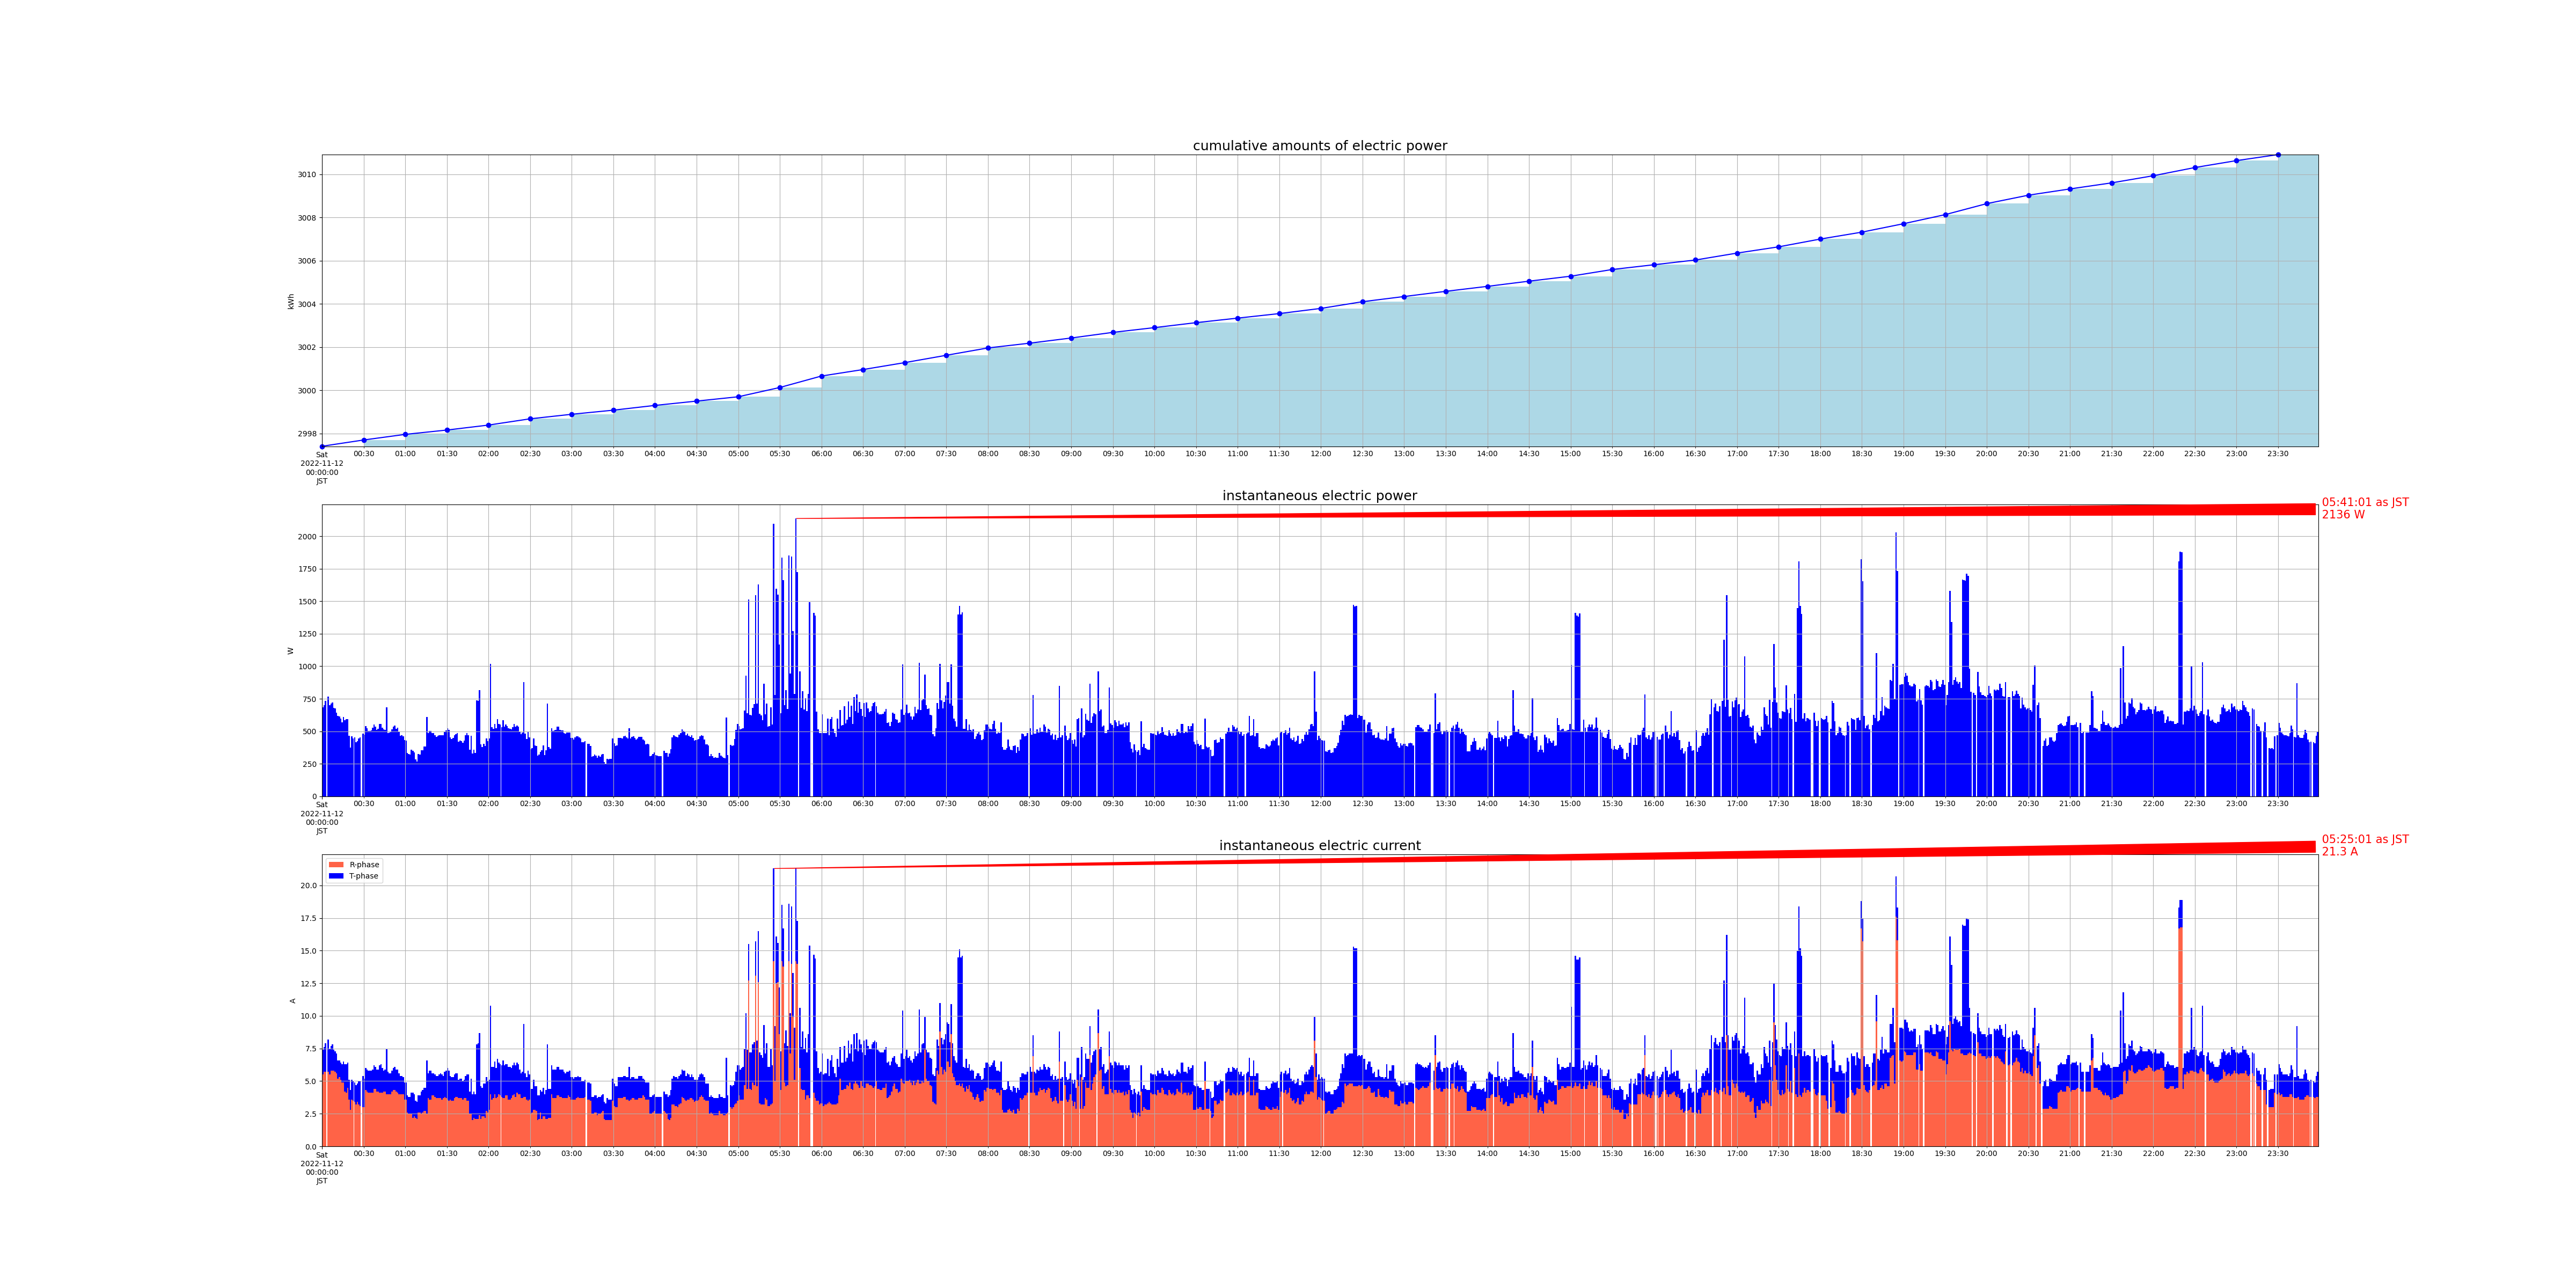

Values plotted in this chart, from the file beside it:
measured_at, sensor_id, cumlative_kwh, instant_watt, instant_ampere_R, instant_ampere_T
2022-11-12 00:00:01+09:00, smartmeter, , 684.0, , 
2022-11-12 00:00:01+09:00, smartmeter, , , 5.5, 1.9
2022-11-12 00:00:00+09:00, smartmeter, 2997, , , 
2022-11-12 00:01:00+09:00, smartmeter, , 700.0, , 
2022-11-12 00:01:00+09:00, smartmeter, , , 5.7, 1.9
2022-11-12 00:02:01+09:00, smartmeter, , 732.0, , 
2022-11-12 00:02:01+09:00, smartmeter, , , 5.7, 2.2
2022-11-12 00:04:01+09:00, smartmeter, , 768.0, , 
2022-11-12 00:04:01+09:00, smartmeter, , , 5.7, 2.5
2022-11-12 00:05:01+09:00, smartmeter, , 700.0, , 
2022-11-12 00:05:01+09:00, smartmeter, , , 5.5, 2.0
2022-11-12 00:06:00+09:00, smartmeter, , 712.0, , 
2022-11-12 00:06:00+09:00, smartmeter, , , 5.8, 1.9
2022-11-12 00:07:01+09:00, smartmeter, , 720.0, , 
2022-11-12 00:07:01+09:00, smartmeter, , , 5.8, 2.0
2022-11-12 00:08:01+09:00, smartmeter, , 680.0, , 
2022-11-12 00:08:01+09:00, smartmeter, , , 5.8, 1.6
2022-11-12 00:09:00+09:00, smartmeter, , 676.0, , 
2022-11-12 00:09:00+09:00, smartmeter, , , 5.7, 1.6
2022-11-12 00:10:00+09:00, smartmeter, , 644.0, , 
2022-11-12 00:10:00+09:00, smartmeter, , , 5.6, 1.5
2022-11-12 00:11:00+09:00, smartmeter, , 616.0, , 
2022-11-12 00:11:00+09:00, smartmeter, , , 5.2, 1.4
2022-11-12 00:12:01+09:00, smartmeter, , 612.0, , 
2022-11-12 00:12:01+09:00, smartmeter, , , 5.3, 1.3
2022-11-12 00:13:01+09:00, smartmeter, , 596.0, , 
2022-11-12 00:13:01+09:00, smartmeter, , , 5.1, 1.3
2022-11-12 00:14:00+09:00, smartmeter, , 568.0, , 
2022-11-12 00:14:00+09:00, smartmeter, , , 4.9, 1.4
2022-11-12 00:15:01+09:00, smartmeter, , 608.0, , 
2022-11-12 00:15:01+09:00, smartmeter, , , 4.9, 1.6
2022-11-12 00:16:01+09:00, smartmeter, , 584.0, , 
2022-11-12 00:16:01+09:00, smartmeter, , , 4.2, 2.1
2022-11-12 00:17:00+09:00, smartmeter, , 592.0, , 
2022-11-12 00:17:00+09:00, smartmeter, , , 4.1, 2.2
2022-11-12 00:18:01+09:00, smartmeter, , 592.0, , 
2022-11-12 00:18:01+09:00, smartmeter, , , 4.5, 1.9
2022-11-12 00:19:00+09:00, smartmeter, , 464.0, , 
2022-11-12 00:19:00+09:00, smartmeter, , , 3.6, 1.5
2022-11-12 00:20:00+09:00, smartmeter, , 376.0, , 
2022-11-12 00:20:00+09:00, smartmeter, , , 2.8, 1.5
2022-11-12 00:21:01+09:00, smartmeter, , 460.0, , 
2022-11-12 00:21:01+09:00, smartmeter, , , 3.6, 1.5
2022-11-12 00:22:00+09:00, smartmeter, , 444.0, , 
2022-11-12 00:22:00+09:00, smartmeter, , , 3.5, 1.5
2022-11-12 00:23:01+09:00, smartmeter, , 452.0, , 
2022-11-12 00:23:01+09:00, smartmeter, , , 3.4, 1.5
2022-11-12 00:24:00+09:00, smartmeter, , 416.0, , 
2022-11-12 00:24:00+09:00, smartmeter, , , 3.2, 1.5
2022-11-12 00:25:01+09:00, smartmeter, , 424.0, , 
2022-11-12 00:25:01+09:00, smartmeter, , , 3.4, 1.4
2022-11-12 00:26:00+09:00, smartmeter, , 444.0, , 
2022-11-12 00:26:00+09:00, smartmeter, , , 3.2, 1.8
2022-11-12 00:27:01+09:00, smartmeter, , 452.0, , 
2022-11-12 00:27:01+09:00, smartmeter, , , 3.1, 1.9
2022-11-12 00:29:00+09:00, smartmeter, , 480.0, , 
2022-11-12 00:29:00+09:00, smartmeter, , , 3.0, 2.4
2022-11-12 00:30:01+09:00, smartmeter, , 472.0, , 
2022-11-12 00:30:01+09:00, smartmeter, , , 3.0, 2.2
2022-11-12 00:30:00+09:00, smartmeter, 2998, , , 
... 2,764 more rows
